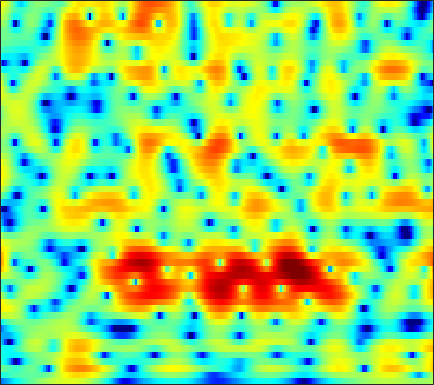

Values plotted in this chart, from the file beside it:
-10.681, -9.9124, -8.9383, -8.0132, -7.3526, -6.5124, -5.7181, -5.1506, -4.4295, -3.7489, -3.1085, -2.6539, -2.0784, -1.5373, -1.1526, -0.66418, -0.2023, 0.12681, 0.54354, 0.93522, 1.3094, 1.5789, 1.9199, 2.2389
-4.105, -3.825, -3.472, -3.14, -2.905, -2.606, -2.327, -2.132, -1.894, -1.685, -1.511, -1.407, -1.307, -1.255, -1.245, -1.267, -1.315, -1.351, -1.371, -1.313, -1.123, -0.8717, -0.3822, 0.2635
-0.4317, -0.7897, -1.306, -1.836, -2.208, -2.611, -2.841, -2.858, -2.669, -2.289, -1.814, -1.458, -1.051, -0.7851, -0.7163, -0.8416, -1.27, -1.845, -3.057, -4.999, -8.148, -11.75, -14.34, -8.343
-3.303, -4.076, -5.39, -7.154, -8.915, -12.2, -17.11, -19.76, -15.17, -10.63, -7.569, -5.878, -4.154, -2.869, -2.132, -1.391, -0.8751, -0.6067, -0.3617, -0.1906, -0.01648, 0.1656, 0.5315, 1.071
-3.982, -4.214, -4.568, -4.936, -5.182, -5.403, -5.416, -5.256, -4.837, -4.23, -3.507, -2.935, -2.182, -1.495, -1.046, -0.55, -0.1727, 0.0408, 0.2493, 0.3965, 0.5212, 0.6245, 0.8121, 1.09
-3.788, -4.231, -4.754, -5.051, -5.035, -4.657, -3.923, -3.224, -2.23, -1.259, -0.3514, 0.2731, 1.004, 1.586, 1.91, 2.178, 2.243, 2.149, 1.817, 1.213, 0.3014, -0.6055, -2.089, -3.626
-6.872, -8.718, -12.36, -19.63, -33.18, -15.56, -9.679, -6.911, -4.224, -2.232, -0.6732, 0.2831, 1.309, 2.069, 2.477, 2.822, 2.943, 2.879, 2.579, 2.008, 1.139, 0.2837, -1.083, -2.469
-7.997, -8.263, -8.45, -8.367, -8.07, -7.305, -6.193, -5.262, -4.027, -2.853, -1.776, -1.061, -0.2595, 0.3716, 0.7458, 1.132, 1.389, 1.498, 1.547, 1.51, 1.419, 1.337, 1.243, 1.207
-10.88, -9.216, -7.501, -6.154, -5.301, -4.34, -3.513, -2.953, -2.272, -1.645, -1.087, -0.7319, -0.3497, -0.02822, 0.1833, 0.4288, 0.6379, 0.7724, 0.9361, 1.088, 1.234, 1.338, 1.472, 1.605
-5.021, -4.063, -2.948, -2.046, -1.484, -0.8999, -0.5003, -0.2944, -0.1292, -0.072, -0.1497, -0.2808, -0.4937, -0.6733, -0.7563, -0.8077, -0.7506, -0.6279, -0.377, -0.08147, 0.2235, 0.4449, 0.7289, 0.9958
2.546, 2.59, 2.664, 2.692, 2.664, 2.554, 2.324, 2.062, 1.538, 0.7697, -0.2855, -1.232, -2.651, -4.196, -5.317, -6.226, -6.019, -5.316, -4.157, -3.161, -2.429, -2.039, -1.66, -1.357
5.498, 5.228, 4.895, 4.553, 4.247, 3.798, 3.276, 2.793, 1.979, 0.9394, -0.371, -1.619, -3.957, -7.465, -10.9, -14.65, -11.95, -9.162, -6.778, -5.557, -5.125, -5.241, -5.944, -7.134
5.238, 4.644, 3.877, 3.24, 2.861, 2.474, 2.191, 2.023, 1.81, 1.542, 1.09, 0.5455, -0.2551, -0.8941, -1.278, -1.836, -2.182, -2.293, -2.476, -2.825, -3.459, -4.281, -6.108, -8.782
2.268, 0.8931, -1.231, -3.185, -3.986, -3.683, -2.306, -1.172, 0.1601, 1.103, 1.661, 1.945, 2.32, 2.493, 2.399, 2.255, 2.112, 1.926, 1.605, 1.195, 0.5874, 0.02753, -0.7886, -1.641
-2.25, -3.426, -5.792, -9.311, -11.59, -9.677, -5.912, -3.661, -1.492, -0.104, 0.8938, 1.581, 2.264, 2.452, 2.52, 2.755, 2.905, 2.881, 2.794, 2.567, 2.165, 1.852, 1.418, 0.7751
-3.361, -2.372, -1.823, -1.896, -1.864, -1.663, -1.266, -0.9234, -0.5488, -0.1872, 0.1961, 0.3952, 0.3617, 0.5137, 0.8675, 1.207, 1.44, 1.656, 1.896, 2.015, 2.08, 1.979, 1.655, 1.206
3.233, 2.873, 2.434, 2.022, 1.64, 1.054, 0.485, 0.00367, -0.6778, -1.335, -2.189, -3.192, -4.347, -4.427, -4.021, -3.216, -2.06, -1.038, -0.001915, 0.7804, 1.32, 1.458, 1.337, 1.127
7.373, 6.242, 4.722, 3.229, 1.991, 0.4055, -0.9291, -1.751, -2.604, -3.682, -5.373, -6.937, -10.03, -20.95, -16.47, -9.422, -5.336, -3.178, -1.325, -0.1745, 0.3207, 0.457, 0.4328, 0.05436
8.871, 7.463, 5.049, 2.014, -0.8407, -6.077, -12.55, -11.15, -6.813, -4.674, -3.51, -3.104, -3.481, -3.158, -2.581, -2.361, -1.461, -0.8568, -0.3283, -0.06745, -0.2295, -0.428, -0.8861, -1.862
8.009, 6.872, 4.968, 2.872, 1.122, -1.208, -2.767, -3.052, -2.598, -1.78, -0.9785, -0.7423, -0.5077, -0.1198, -0.3553, -0.5297, -0.6221, -1.012, -1.667, -2.502, -3.32, -4.064, -5.165, -5.975
6.242, 5.575, 4.672, 3.659, 2.932, 2.12, 1.47, 1.131, 0.8337, 0.7159, 0.6178, 0.5115, 0.5077, 0.1478, -0.2618, -0.6829, -1.655, -2.553, -4.083, -6.209, -9.04, -11.99, -15.65, -14.91
4.445, 3.987, 3.426, 2.838, 2.491, 2.103, 1.811, 1.658, 1.56, 1.489, 1.385, 1.362, 1.187, 0.7978, 0.634, -0.01474, -0.9142, -1.641, -3.017, -4.85, -7.04, -8.72, -10.69, -10.31
1.455, 0.798, -0.0322, -0.5819, -0.8386, -0.9384, -0.7261, -0.4573, -0.009778, 0.4144, 0.8063, 1.042, 1.135, 1.262, 1.226, 0.9338, 0.6889, 0.3311, -0.2002, -0.7798, -1.298, -1.632, -1.871, -1.799
-3.706, -5.226, -7.52, -9.575, -10.23, -9.152, -7.102, -5.573, -3.875, -2.507, -1.407, -0.8373, -0.1549, 0.3165, 0.4082, 0.6813, 0.7229, 0.6956, 0.6853, 0.698, 0.6999, 0.7673, 0.9842, 1.22
-7.715, -9.561, -13.08, -17.36, -18.98, -15.5, -11.29, -8.924, -6.483, -4.663, -3.284, -2.524, -1.658, -1.171, -0.9375, -0.602, -0.5942, -0.4999, -0.4035, -0.2138, 0.09216, 0.4333, 0.9953, 1.615
-9.61, -10.88, -11.85, -11.75, -11.3, -10.04, -8.534, -7.33, -5.864, -4.472, -3.447, -2.779, -2.156, -1.941, -1.715, -2.028, -2.445, -2.834, -3.42, -3.649, -3.086, -2.2, -0.7928, 0.7618
-16.75, -29.71, -19.44, -13.31, -10.94, -8.69, -7.152, -6.163, -4.986, -3.97, -3.082, -2.499, -2.071, -1.777, -1.968, -2.645, -3.816, -5.602, -9.364, -18.69, -15.04, -8.204, -3.262, -0.06403
-5.662, -6.874, -7.596, -7.877, -7.793, -7.818, -7.787, -7.625, -6.88, -5.854, -4.513, -3.654, -2.744, -2.029, -1.985, -1.803, -2.361, -2.763, -3.486, -3.817, -3.151, -2.058, -0.2871, 1.47
-0.09194, -1.137, -2.558, -4.28, -5.78, -8.665, -13.04, -18.59, -18.25, -11.41, -7.413, -5.55, -3.661, -2.534, -1.929, -1.268, -1.038, -0.73, -0.5133, -0.08458, 0.473, 0.9885, 1.813, 2.6
3.111, 2.192, 0.8013, -0.7524, -2.132, -4.076, -6.102, -7.244, -7.457, -6.569, -5.195, -4.342, -3.192, -2.72, -2.156, -2.067, -1.74, -1.684, -1.446, -1.031, -0.4205, 0.1116, 0.9867, 1.773
4.904, 4.159, 3.115, 1.968, 1.118, -0.01648, -1.015, -1.646, -2.289, -2.632, -2.874, -2.949, -3.227, -3.39, -3.785, -4.431, -5.235, -6.037, -6.713, -6.754, -5.625, -4.263, -2.437, -0.7433
5.506, 4.897, 3.966, 2.978, 2.205, 1.155, 0.1311, -0.6024, -1.549, -2.369, -3.093, -3.553, -4.25, -4.828, -5.658, -6.616, -8.746, -10.79, -16.41, -28.02, -14.01, -9.191, -5.314, -2.599
5.263, 4.685, 3.745, 2.731, 1.848, 0.624, -0.7587, -1.818, -3.295, -4.719, -5.81, -6.343, -6.533, -6.611, -6.476, -6.567, -6.681, -6.998, -7.212, -6.923, -5.83, -4.638, -3.013, -1.395
4.348, 3.763, 2.91, 1.878, 0.9812, -0.4422, -2.188, -3.788, -6.455, -10.13, -15.07, -16.88, -12.62, -9.42, -7.139, -5.736, -4.327, -3.786, -2.991, -2.322, -1.681, -1.138, -0.4389, 0.264
2.57, 2.223, 1.711, 0.9196, 0.2292, -0.9687, -2.326, -3.555, -5.325, -7.391, -9.112, -9.439, -7.834, -5.696, -4.149, -2.586, -1.445, -0.7485, -0.1338, 0.2304, 0.4367, 0.4618, 0.5165, 0.4863
-0.07901, 0.4839, 0.4018, -0.1963, -1.02, -2.159, -3.169, -3.527, -3.444, -2.963, -2.211, -1.642, -0.7003, 0.3216, 0.8775, 1.762, 2.135, 2.422, 2.383, 2.082, 1.488, 0.7989, -0.4243, -1.884
-0.2866, 0.1653, -0.159, -1.499, -3.313, -7.564, -16.21, -15.18, -7.05, -2.928, -0.436, 0.9587, 2.168, 3.143, 3.543, 3.934, 4.008, 3.784, 3.279, 2.414, 1.149, -0.08085, -2.273, -5.352
1.449, 1.204, 0.7601, -0.1176, -0.9999, -2.318, -3.212, -3.062, -1.888, -0.303, 1.078, 1.962, 2.792, 3.256, 3.479, 3.342, 3.061, 2.566, 1.698, 0.5047, -1.029, -2.391, -4.277, -6.189
1.717, 1.718, 1.659, 1.569, 1.448, 1.348, 1.332, 1.438, 1.677, 2.033, 2.39, 2.557, 2.742, 2.656, 2.499, 2.061, 1.303, 0.6612, -0.5582, -2.044, -3.942, -5.568, -8.413, -11.97
0.7138, 1.182, 1.657, 2.061, 2.288, 2.532, 2.718, 2.813, 2.899, 2.929, 2.886, 2.745, 2.499, 2.07, 1.607, 0.9271, -0.06925, -0.8685, -2.166, -3.685, -5.424, -6.855, -9.096, -11.67
-0.6745, 0.3721, 1.416, 2.179, 2.62, 3.025, 3.296, 3.396, 3.439, 3.337, 3.097, 2.847, 2.309, 1.659, 1.012, 0.0006091, -1.104, -2.139, -3.45, -4.885, -6.179, -7.126, -8.093, -8.781
-0.1967, 0.8181, 1.858, 2.584, 2.992, 3.366, 3.58, 3.666, 3.651, 3.501, 3.186, 2.857, 2.224, 1.354, 0.6086, -0.7273, -2.322, -3.641, -5.725, -7.754, -9.421, -10.09, -10.19, -9.623
2.06, 2.385, 2.735, 2.978, 3.095, 3.226, 3.299, 3.335, 3.316, 3.226, 3.018, 2.711, 2.189, 1.383, 0.5196, -0.8212, -2.752, -4.57, -7.808, -12.75, -22.91, -26.84, -15.76, -11.69
3.709, 3.371, 2.861, 2.366, 2.035, 1.739, 1.692, 1.77, 2.026, 2.295, 2.487, 2.514, 2.353, 1.97, 1.448, 0.4595, -0.7645, -2.026, -3.904, -5.862, -7.524, -8.077, -7.92, -7.259
4.072, 3.019, 1.367, -0.5887, -2.089, -3.674, -3.75, -2.831, -1.176, 0.2934, 1.399, 2.056, 2.529, 2.695, 2.744, 2.413, 1.86, 1.399, 0.5471, -0.315, -1.149, -1.688, -2.239, -2.694
3.256, 1.747, -0.6331, -3.818, -7.315, -14.65, -13.8, -8.564, -4.397, -1.789, -0.02667, 0.9268, 1.927, 2.558, 2.858, 3.14, 3.079, 2.917, 2.557, 1.925, 1.153, 0.4552, -0.5961, -1.669
1.84, 0.6345, -0.9884, -2.405, -3.24, -4.052, -4.141, -3.759, -2.922, -1.971, -1.039, -0.3878, 0.5981, 1.538, 2.057, 2.77, 3.273, 3.369, 3.318, 2.906, 2.077, 1.148, -0.7025, -3.479
-3.309, -4.837, -5.335, -4.788, -4.249, -3.745, -3.635, -3.724, -4.153, -4.806, -5.301, -5.109, -4.02, -2.029, -0.5777, 0.9799, 2.248, 2.894, 3.321, 3.402, 3.035, 2.446, 1.292, -0.35
-11.37, -16.68, -13.19, -9.057, -7.354, -6.184, -5.997, -6.39, -7.755, -10.55, -16.62, -27.23, -14.42, -7.896, -5.172, -2.615, -0.7589, 0.241, 1.102, 1.666, 1.949, 2.009, 2.008, 1.964
-4.579, -5.289, -5.754, -5.704, -5.599, -5.492, -5.613, -5.902, -6.545, -7.343, -7.925, -7.979, -7.332, -6.007, -4.87, -3.591, -2.503, -1.725, -0.9664, -0.3836, 0.1355, 0.5073, 0.9888, 1.527
-1.96, -2.366, -2.752, -3.03, -3.187, -3.391, -3.587, -3.753, -3.98, -4.166, -4.256, -4.259, -4.13, -3.902, -3.572, -3.249, -3.045, -2.905, -2.672, -2.417, -2.03, -1.609, -0.8904, 0.01618
-0.8518, -0.994, -1.177, -1.383, -1.516, -1.709, -1.888, -2, -2.1, -2.174, -2.253, -2.288, -2.344, -2.506, -2.761, -3.123, -3.66, -4.312, -5.202, -5.965, -6.272, -5.914, -4.615, -2.833
-0.8101, -0.6194, -0.6273, -0.821, -1.06, -1.373, -1.626, -1.715, -1.698, -1.565, -1.398, -1.303, -1.321, -1.531, -1.971, -2.84, -4.114, -5.384, -8.053, -12.44, -21.72, -21.15, -11.49, -6.571
-0.7656, -0.4753, -0.6524, -1.352, -2.193, -3.514, -4.6, -4.841, -4.248, -3.078, -1.918, -1.292, -0.7968, -0.6902, -0.7768, -1.419, -2.577, -3.753, -5.592, -7.726, -9.38, -9.698, -8.63, -6.525
1.138, 0.9451, 0.1654, -1.411, -3.224, -7.178, -15.64, -26.54, -10.28, -5.282, -2.565, -1.279, -0.1591, 0.3555, 0.4725, 0.2604, -0.3774, -1.204, -2.59, -4.363, -6.649, -8.884, -12.81, -13.31
2.756, 2.295, 1.375, 0.0861, -1.092, -2.754, -4.093, -4.521, -4.167, -3.131, -1.983, -1.165, -0.3541, 0.1792, 0.2729, 0.2504, -0.06153, -0.4404, -1.377, -2.683, -4.385, -5.821, -7.618, -7.66
3.681, 3.157, 2.279, 1.247, 0.3946, -0.7535, -1.792, -2.425, -2.914, -2.995, -2.683, -2.252, -1.594, -0.9551, -0.5814, -0.3002, -0.2472, -0.3383, -0.6182, -1.058, -1.575, -1.946, -2.228, -2.178
4.981, 4.406, 3.493, 2.378, 1.386, -0.2019, -2.112, -3.731, -5.847, -6.972, -6.19, -4.944, -3.144, -1.71, -0.8051, -0.05289, 0.3579, 0.4348, 0.4566, 0.3362, 0.119, -0.1033, -0.4077, -0.7146
